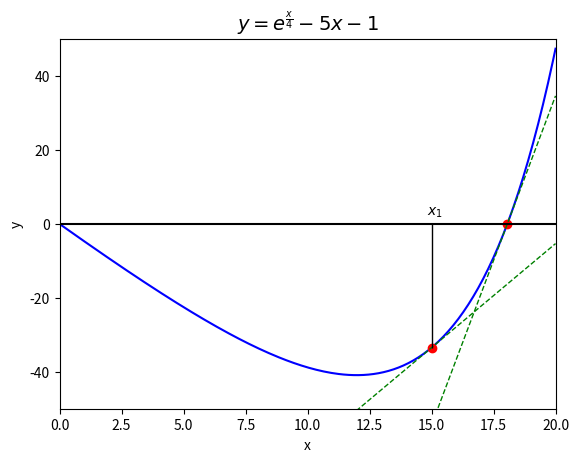

Generate this figure with matplotlib:
#08_004.py
#Newton-Verfahren
import numpy as np
import matplotlib.pyplot as plt
from scipy import optimize
#Funktion
def f(x):
    return np.exp(x/4)-5*x-1 #np.exp(x)-3
#Tangente
def tangente(x,x0):
    m=np.exp(x0/4)/4-5 #1. Ableitung
    return m*(x-x0)+f(x0)
#
fig, ax = plt.subplots(label='Newton-Verfahren')
x = np.linspace(0,20,200)
ax.set_xlim(0,20)
ax.set_ylim(-50,50)
#genaue Nullstelle
x0=optimize.newton(f,17)
#zeichnen
ax.plot(x,f(x),'b-')         #Funktionsgraph
ax.plot(x0,f(x0),'ro')       #Punkt
ax.plot(15,f(15),'ro')       #Punkt, , Nullstelle
ax.plot(x,tangente(x,x0),'g--',lw=1)   #Tangente, Nullstelle
ax.plot(x,tangente(x,15),'g--',lw=1)   #Tangente
ax.vlines(15,f(15),0,'black',lw=1)
ax.text(14.8,2.5,r'$x_1$')
ax.hlines(0,0,50,color='black')
#Beschriftung
term=r"$y=e^{\frac{x}{4} }-5x-1$"
ax.set_title(term,fontsize=14)
ax.set(xlabel="x",ylabel="y")
plt.show()
